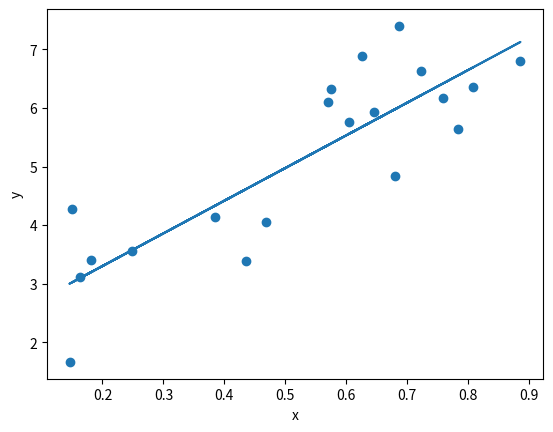

Reproduce this figure in Python.
import matplotlib.pyplot as plt
import numpy as np
from scipy.optimize import fsolve

### Fsolve

# define function with non-linear equations
 
def nonlin(X):
    x,y,z = X
    z1 = z-x-y
    z2 = y*z*x-8
    z3 = 0 # see hint in exercise 
    return [z1,z2,z3] 

init=[1,0,0]
coefficients,inf,ier,mes=fsolve(nonlin,init,maxfev=100000,full_output=True)
print (coefficients,ier, mes)

nonlin(coefficients)

init=[1,0,0]
[coefficients,inf,ier,mes]=fsolve(nonlin,init,maxfev=100000,full_output=True)
print (coefficients,ier, mes)

init=[-3,1.5,-1.5]
[coefficients,inf,ier,mes]=fsolve(nonlin,init,maxfev=100000,full_output=True)
print (coefficients,ier, mes)

init=[0,0,0]
[coefficients,inf,ier,mes]=fsolve(nonlin,init,maxfev=100000,full_output=True)
print (coefficients,ier, mes)

# non-linear system of equations has multiple solutions
# depending on initial guess, we may converge to different ones


















### simple linear regression

# set a random seed in order to reproduce your results
np.random.seed(456)

# numer of observations
n = 20

# create artificial data set x
x = np.random.random(n)
print(x)

# create normally distributed errors
epsilon= np.random.randn(n)

# create your artifical y data
y = 2.3 + 5.5*x + epsilon
# y[19] = 20 # see how outlier affect estimation



print(epsilon)







# plot x and y
plt.figure()
plt.scatter(x,y)
plt.xlabel('x')
plt.ylabel('y')










# define a function that computes both beta1 and beta2
# given data for x and y
# let the function return the estimated coefficients

print(np.cov(x,y,ddof=1))
print(np.var(x,ddof=1))


def simlinreg(y_data,x_data):
    beta1 = np.cov(x_data,y_data)[0,1]/np.cov(x_data,y_data)[0,0]
    beta0 = np.mean(y_data) - beta1*np.mean(x_data)
    coefs = [beta0,beta1]
    return coefs

coefs = simlinreg(y,x)
print(coefs)

# define a function that predicts y given the estimated coefficients and 
# x data, return the predictions










def ypredict(x,coefs):
    beta0,beta1 = coefs
    yhat = beta0 + beta1*x
    return yhat

# plot the predicted line in the scatter plot
yhat = ypredict(x,coefs)
#plt.figure()
#plt.scatter(x,y)
plt.plot(x, yhat)
#plt.xlabel('x')
#plt.ylabel('y')







